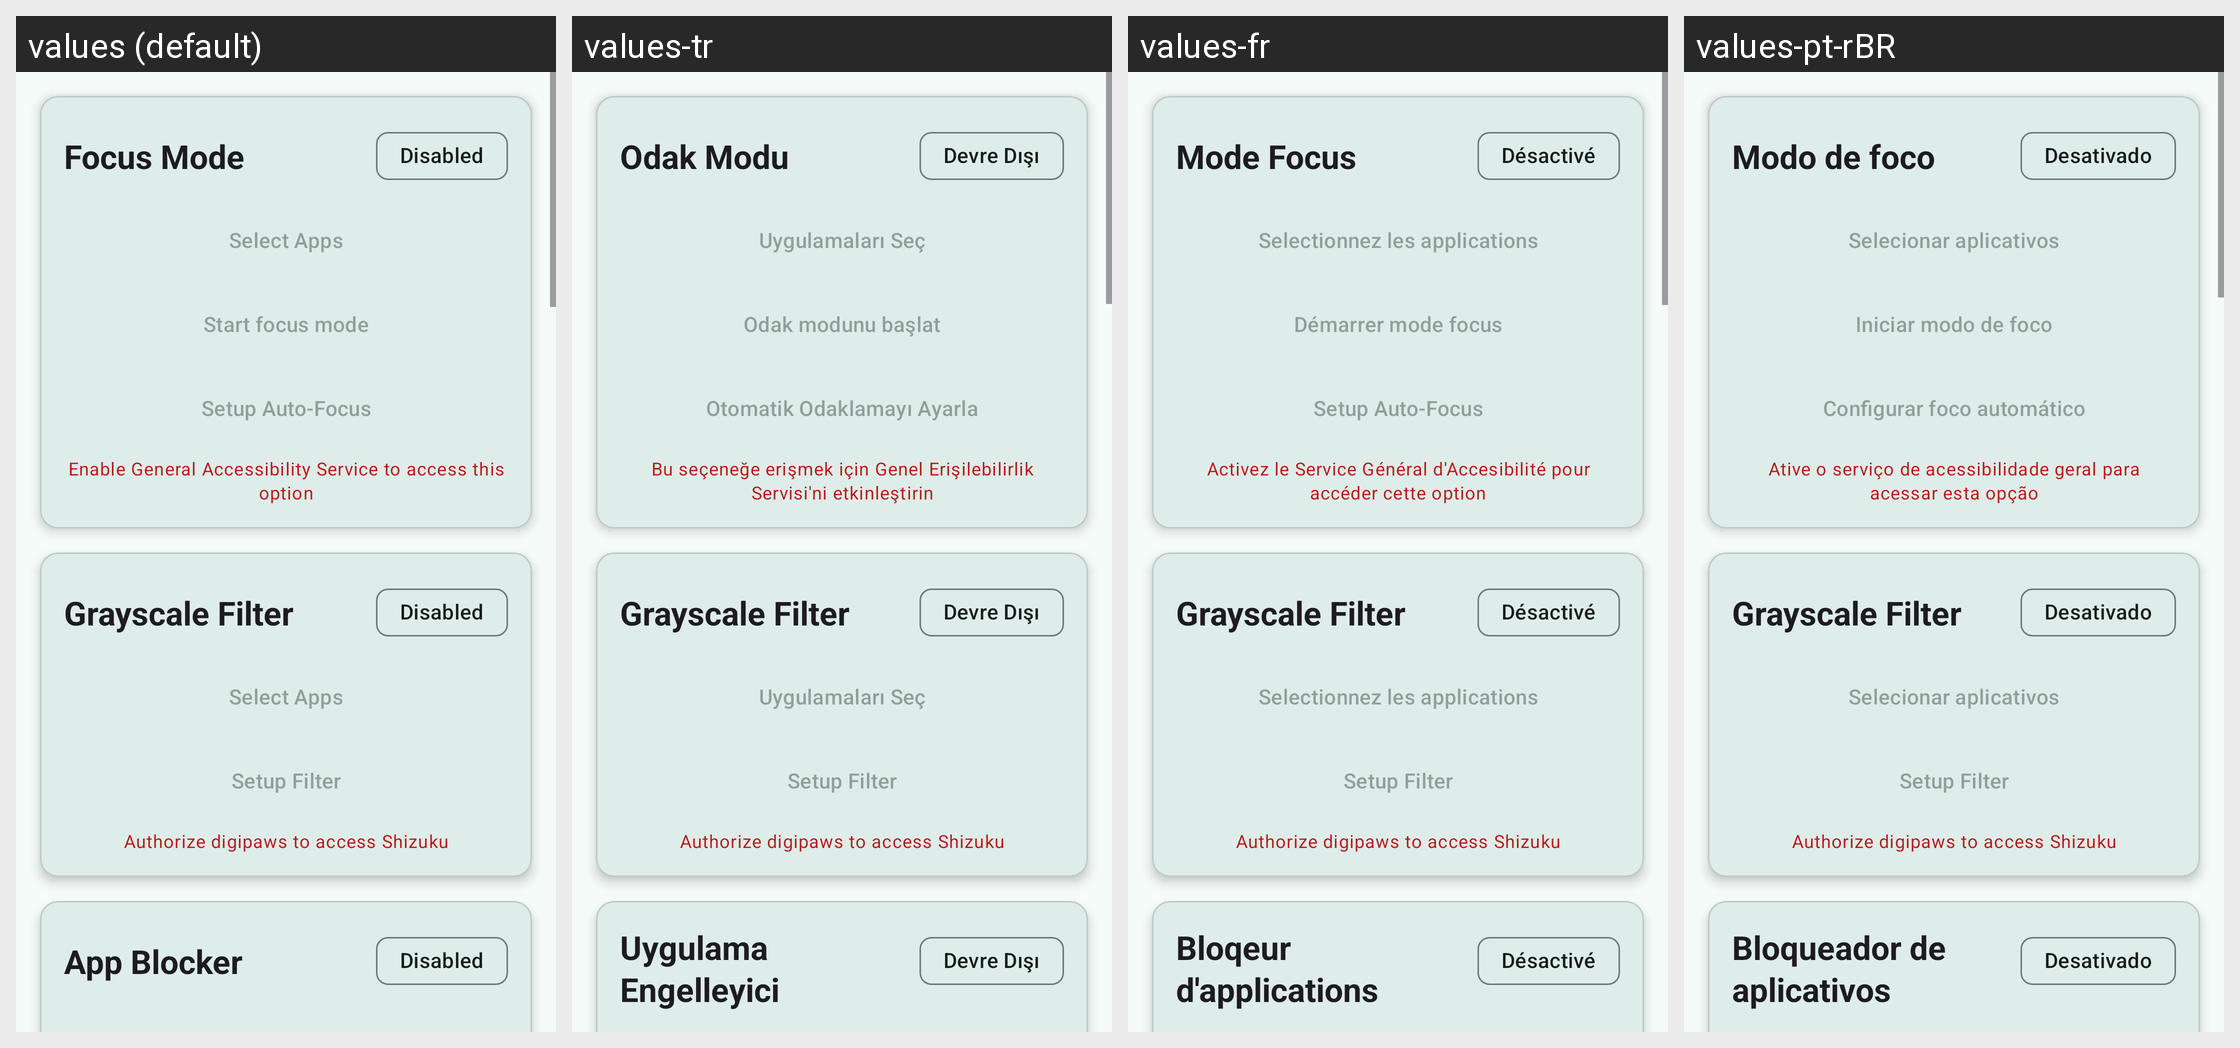

Here is an Android app screen in its default locale and in the app's own translations. Write out the translated-string differences for the strings that appear on this screen.
Android screen res/layout/activity_main.xml rendered under 4 locales, left to right: values (default), values-tr, values-fr, values-pt-rBR. Device: Nexus 5 (rendered at 1080×1920; each locale shown at half size, 540×960, under a caption strip naming it); theme Theme.DigiPaws.
Other locales in the repository, not shown: values-fa, values-zh-rCN, values-zh-rTW.
Strings drawn on this screen, with the default value and each locale's value (text and hints the layout hard-codes, and strings that could not be matched under every locale, appear in the picture but are not listed):

focus_mode
  values: Focus Mode
  values-tr: Odak Modu
  values-fr: Mode Focus
  values-pt-rBR: Modo de foco

disabled
  values: Disabled
  values-tr: Devre Dışı
  values-fr: Désactivé
  values-pt-rBR: Desativado

select_apps
  values: Select Apps
  values-tr: Uygulamaları Seç
  values-fr: Selectionnez les applications
  values-pt-rBR: Selecionar aplicativos

start_focus_mode
  values: Start focus mode
  values-tr: Odak modunu başlat
  values-fr: Démarrer mode focus
  values-pt-rBR: Iniciar modo de foco

setup_auto_focus
  values: Setup Auto-Focus
  values-tr: Otomatik Odaklamayı Ayarla
  values-fr: Setup Auto-Focus
  values-pt-rBR: Configurar foco automático

warning_general_settings
  values: Enable General Accessibility Service to access this option
  values-tr: Bu seçeneğe erişmek için Genel Erişilebilirlik Servisi'ni etkinleştirin
  values-fr: Activez le Service Général d'Accesibilité pour accéder cette option
  values-pt-rBR: Ative o serviço de acessibilidade geral para acessar esta opção

app_blocker
  values: App Blocker
  values-tr: Uygulama Engelleyici
  values-fr: Bloqeur d'applications
  values-pt-rBR: Bloqueador de aplicativos
